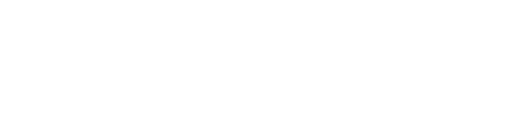
t = 0.00 s
t = 1.00 s: frame unchanged from t = 0.00 s, image omitted
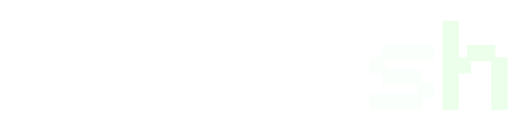
t = 2.00 s
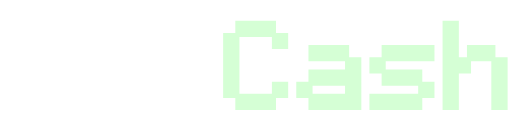
t = 3.13 s
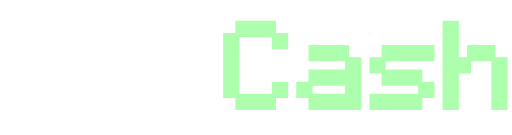
t = 3.75 s
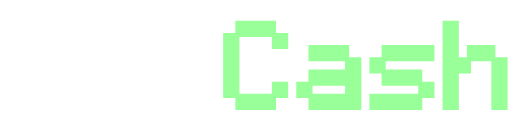
t = 5.00 s

The animated SVG that drew these frames (rendered in a browser with its animation timeline set to each time). Animation: 7 CSS @keyframes rules; one cycle of 5.00 s.

<?xml version="1.0" standalone="no"?>
<!DOCTYPE svg PUBLIC "-//W3C//DTD SVG 20010904//EN"
 "http://www.w3.org/TR/2001/REC-SVG-20010904/DTD/svg10.dtd">
<svg version="1.0" xmlns="http://www.w3.org/2000/svg"
 width="5250.000000pt" height="1380.000000pt" viewBox="0 0 5250.000000 1380.000000"
 preserveAspectRatio="xMidYMid meet">
<style>
    @keyframes a {
        0% {fill: #fff;}
        20% {fill: #fff;}
        22% {fill: #9f9;}
        24% {fill: #9f9;}
        32% {fill: #fff;}
        100% {fill: #fff;}
    }
    @keyframes b {
        0% {fill: #fff;}
        22% {fill: #fff;}
        24% {fill: #9f9;}
        26% {fill: #9f9;}
        34% {fill: #fff;}
        100% {fill: #fff;}
    }
    @keyframes c {
        0% {fill: #fff;}
        24% {fill: #fff;}
        26% {fill: #9f9;}
        28% {fill: #9f9;}
        36% {fill: #fff;}
        100% {fill: #fff;}
    }
    @keyframes d {
        0% {fill: #fff;}
        26% {fill: #fff;}
        28% {fill: #9f9;}
        30% {fill: #9f9;}
        38% {fill: #fff;}
        50% {fill: #fff;}
        100% {fill: #9f9;}
    }
    @keyframes e {
        0% {fill: #fff;}
        28% {fill: #fff;}
        30% {fill: #9f9;}
        32% {fill: #9f9;}
        40% {fill: #fff;}
        50% {fill: #fff;}
        100% {fill: #9f9;}
    }
    @keyframes f {
        0% {fill: #fff;}
        30% {fill: #fff;}
        32% {fill: #9f9;}
        34% {fill: #9f9;}
        42% {fill: #fff;}
        50% {fill: #fff;}
        100% {fill: #9f9;}
    }
    @keyframes g {
        0% {fill: #fff;}
        32% {fill: #fff;}
        34% {fill: #9f9;}
        36% {fill: #9f9;}
        44% {fill: #fff;}
        50% {fill: #fff;}
        100% {fill: #9f9;}
    }
</style>
<g transform="translate(0.000000,1380.000000) scale(0.100000,-0.100000)"
fill="#000000" stroke="none">
<path style="fill: #fff; animation: a 5s;" d="M380 7115 l0 -4585 835 0 835 0 0 2505 0 2505 1875 0 1875 0 0 625 0
625 625 0 625 0 0 830 0 830 -625 0 -625 0 0 625 0 625 -2710 0 -2710 0 0
-4585z m5000 2505 l0 -420 -1665 0 -1665 0 0 420 0 420 1665 0 1665 0 0 -420z"/>
<path style="fill: #fff; animation: b 5s;" d="M9130 8575 l0 -625 -625 0 -625 0 0 -2085 0 -2085 625 0 625 0 0
-625 0 -625 2710 0 2710 0 0 835 0 835 -2500 0 -2500 0 0 415 0 415 2500 0
2500 0 0 1460 0 1460 -625 0 -625 0 0 625 0 625 -2085 0 -2085 0 0 -625z
m3750 -1455 l0 -420 -1665 0 -1665 0 0 420 0 420 1665 0 1665 0 0 -420z"/>
<path style="fill: #fff; animation: c 5s;" d="M16630 8370 l0 -830 1875 0 1875 0 0 -420 0 -420 -1875 0 -1875 0 0
-625 0 -625 -625 0 -625 0 0 -835 0 -835 625 0 625 0 0 -625 0 -625 2710 0
2710 0 0 2710 0 2710 -625 0 -625 0 0 625 0 625 -2085 0 -2085 0 0 -830z
m3750 -3755 l0 -415 -1665 0 -1665 0 0 415 0 415 1665 0 1665 0 0 -415z"/>
<path style="fill: #9f9; animation: d 5s;" d="M24130 11075 l0 -625 -625 0 -625 0 0 -3335 0 -3335 625 0 625 0 0
-625 0 -625 2085 0 2085 0 0 625 0 625 625 0 625 0 0 835 0 835 -835 0 -835 0
0 -625 0 -625 -1665 0 -1665 0 0 2920 0 2920 1665 0 1665 0 0 -625 0 -625 835
0 835 0 0 830 0 830 -625 0 -625 0 0 625 0 625 -2085 0 -2085 0 0 -625z"/>
<path style="fill: #9f9; animation: e 5s;" d="M31630 8370 l0 -830 1875 0 1875 0 0 -420 0 -420 -1875 0 -1875 0 0
-625 0 -625 -625 0 -625 0 0 -835 0 -835 625 0 625 0 0 -625 0 -625 2710 0
2710 0 0 2710 0 2710 -625 0 -625 0 0 625 0 625 -2085 0 -2085 0 0 -830z
m3750 -3755 l0 -415 -1665 0 -1665 0 0 415 0 415 1665 0 1665 0 0 -415z"/>
<path style="fill: #9f9; animation: f 5s;" d="M39130 8575 l0 -625 -625 0 -625 0 0 -835 0 -835 625 0 625 0 0 -625
0 -625 1875 0 1875 0 0 -415 0 -415 -2500 0 -2500 0 0 -835 0 -835 2710 0
2710 0 0 625 0 625 625 0 625 0 0 835 0 835 -625 0 -625 0 0 625 0 625 -1875
0 -1875 0 0 420 0 420 2500 0 2500 0 0 830 0 830 -2710 0 -2710 0 0 -625z"/>
<path style="fill: #9f9; animation: g 5s;" d="M45380 7115 l0 -4585 835 0 835 0 0 1875 0 1875 625 0 625 0 0 630 0
630 1040 0 1040 0 0 -2505 0 -2505 835 0 835 0 0 2710 0 2710 -625 0 -625 0 0
625 0 625 -1460 0 -1460 0 0 -625 0 -625 -415 0 -415 0 0 1875 0 1875 -835 0
-835 0 0 -4585z"/>
</g>
</svg>
